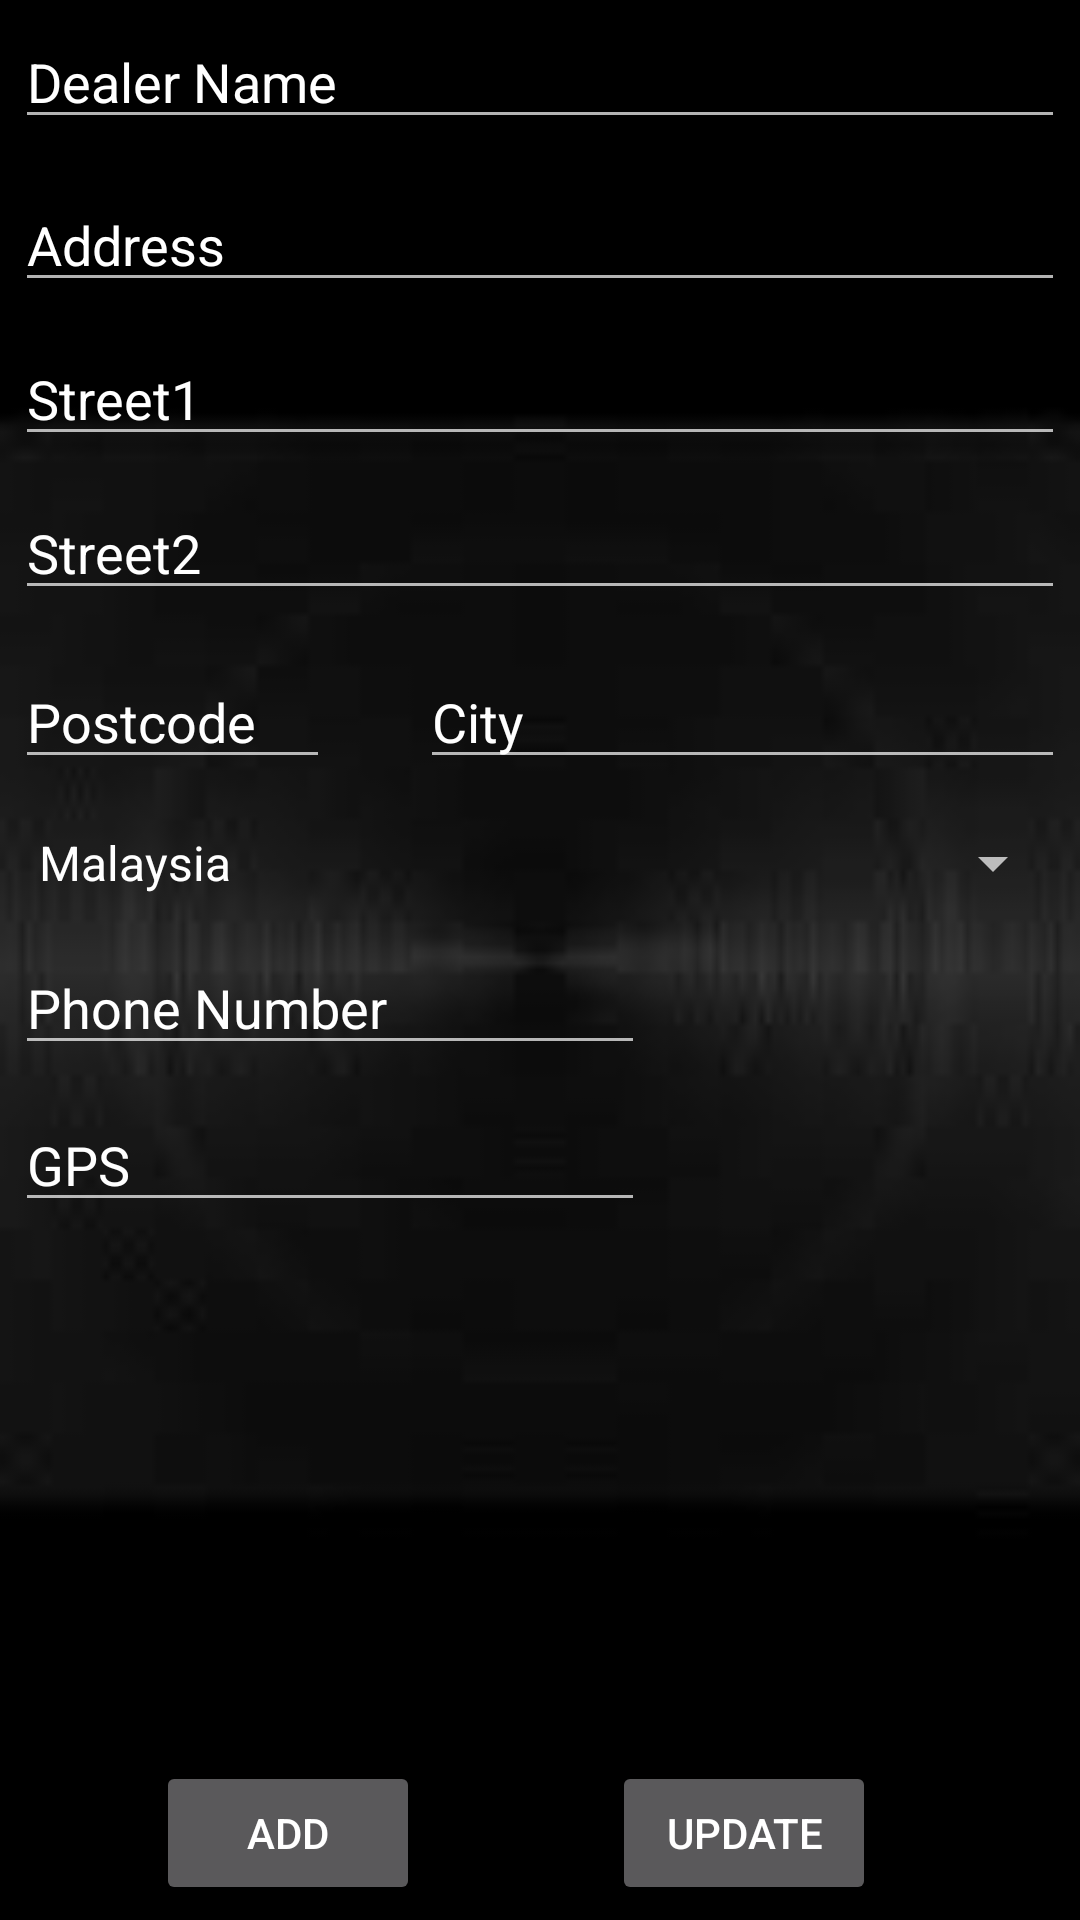

This screen was rendered from an Android layout file. Write that file and the resources it references.
<!-- AndroidManifest.xml: application theme AppTheme -->
<!-- res/layout/add_update_dealer_page.xml -->
<?xml version="1.0" encoding="utf-8"?>

<RelativeLayout xmlns:android="http://schemas.android.com/apk/res/android"
    android:id="@android:id/text1"
    android:layout_width="match_parent"
    android:layout_height="wrap_content"
    android:gravity="center_vertical"
    android:padding="5dp"
    android:textAppearance="?android:attr/textAppearanceMedium"
    android:background="@drawable/dark2">

    <EditText
        android:id="@+id/editText7"
        android:layout_width="wrap_content"
        android:layout_height="wrap_content"
        android:layout_marginTop="10dp"
        android:ems="10"
        android:inputType="textPersonName"
        android:text="Street1"
        android:layout_below="@+id/editText5"
        android:layout_alignParentLeft="true"
        android:layout_alignParentStart="true"
        android:layout_alignParentRight="true"
        android:layout_alignParentEnd="true" />

    <EditText
        android:id="@+id/editText5"
        android:layout_width="wrap_content"
        android:layout_height="wrap_content"
        android:layout_marginTop="13dp"
        android:ems="10"
        android:inputType="textPersonName"
        android:text="Address"
        android:layout_below="@+id/editText"
        android:layout_alignParentLeft="true"
        android:layout_alignParentStart="true"
        android:layout_alignParentRight="true"
        android:layout_alignParentEnd="true" />

    <EditText
        android:id="@+id/editText4"
        android:layout_width="wrap_content"
        android:layout_height="wrap_content"
        android:layout_alignParentEnd="true"
        android:layout_alignParentLeft="true"
        android:layout_alignParentRight="true"
        android:layout_alignParentStart="true"
        android:layout_below="@+id/editText7"
        android:layout_marginTop="10dp"
        android:ems="10"
        android:inputType="textPersonName"
        android:text="Street2" />

    <EditText
        android:id="@+id/editText"
        android:layout_width="wrap_content"
        android:layout_height="wrap_content"
        android:ems="10"
        android:inputType="textPersonName"
        android:text="Dealer Name"
        android:layout_alignParentTop="true"
        android:layout_alignParentLeft="true"
        android:layout_alignParentStart="true"
        android:layout_alignParentRight="true"
        android:layout_alignParentEnd="true" />

    <EditText
        android:id="@+id/editText10"
        android:layout_width="wrap_content"
        android:layout_height="wrap_content"
        android:ems="10"
        android:inputType="textPersonName"
        android:text="GPS "
        android:layout_below="@+id/editText8"
        android:layout_alignParentLeft="true"
        android:layout_alignParentStart="true"
        android:layout_marginTop="11dp" />

    <EditText
        android:id="@+id/editText2"
        android:layout_width="wrap_content"
        android:layout_height="wrap_content"
        android:ems="8"
        android:inputType="textPersonName"
        android:text="City"
        android:layout_marginLeft="30dp"
        android:layout_marginStart="30dp"
        android:layout_alignBaseline="@+id/editText6"
        android:layout_alignBottom="@+id/editText6"
        android:layout_toRightOf="@+id/editText6"
        android:layout_alignParentRight="true"
        android:layout_alignParentEnd="true" />

    <EditText
        android:id="@+id/editText6"
        android:layout_width="wrap_content"
        android:layout_height="wrap_content"
        android:layout_marginTop="15dp"
        android:ems="5"
        android:inputType="textPersonName"
        android:text="Postcode"
        android:layout_below="@+id/editText4"
        android:layout_alignParentLeft="true"
        android:layout_alignParentStart="true" />

    <EditText
        android:id="@+id/editText8"
        android:layout_width="wrap_content"
        android:layout_height="wrap_content"
        android:ems="10"
        android:inputType="phone"
        android:text="Phone Number"
        android:layout_below="@+id/spinner"
        android:layout_alignParentLeft="true"
        android:layout_alignParentStart="true"
        android:layout_marginTop="14dp" />

    <Button
        android:id="@+id/button"
        android:layout_width="wrap_content"
        android:layout_height="wrap_content"
        android:text="Update"
        android:layout_marginLeft="64dp"
        android:layout_marginStart="64dp"
        android:layout_alignParentBottom="true"
        android:layout_alignLeft="@+id/editText2"
        android:layout_alignStart="@+id/editText2" />

    <Button
        android:id="@+id/button2"
        android:layout_width="wrap_content"
        android:layout_height="wrap_content"
        android:text="Add"
        android:layout_alignParentBottom="true"
        android:layout_toStartOf="@+id/button"
        android:layout_alignTop="@+id/button" />

    <Spinner
        android:id="@+id/spinner"
        android:layout_width="match_parent"
        android:layout_height="wrap_content"
        android:layout_below="@+id/editText2"
        android:layout_alignParentLeft="true"
        android:layout_alignParentStart="true"
        android:layout_marginTop="16dp"
        android:entries="@array/country_arrays"
        android:prompt="@string/country_prompt" />
</RelativeLayout>
<!-- resources referenced by this layout -->
<resources>
  <string-array name="country_arrays">
          <item>Malaysia</item>
          <item>United States</item>
          <item>Indonesia</item>
          <item>France</item>
          <item>Italy</item>
          <item>Singapore</item>
          <item>New Zealand</item>
          <item>India</item>
      </string-array>
  <!-- drawable dark2: jpg bitmap (drawable, 1302 bytes) -->
  <string name="country_prompt">Choose a country</string>
  <style name="AppTheme" parent="Theme.AppCompat">
          
          <item name="colorPrimary">@color/colorPrimary</item>
          <item name="colorPrimaryDark">@color/colorPrimaryDark</item>
          <item name="colorAccent">@color/colorAccent</item>
      </style>
  <!-- not gathered from this repository: default colours our renderer supplied (Android Studio template values) -->
  <color name="colorPrimary">#FF6200EE</color>
  <color name="colorPrimaryDark">#FF3700B3</color>
  <color name="colorAccent">#FF03DAC5</color>
</resources>
